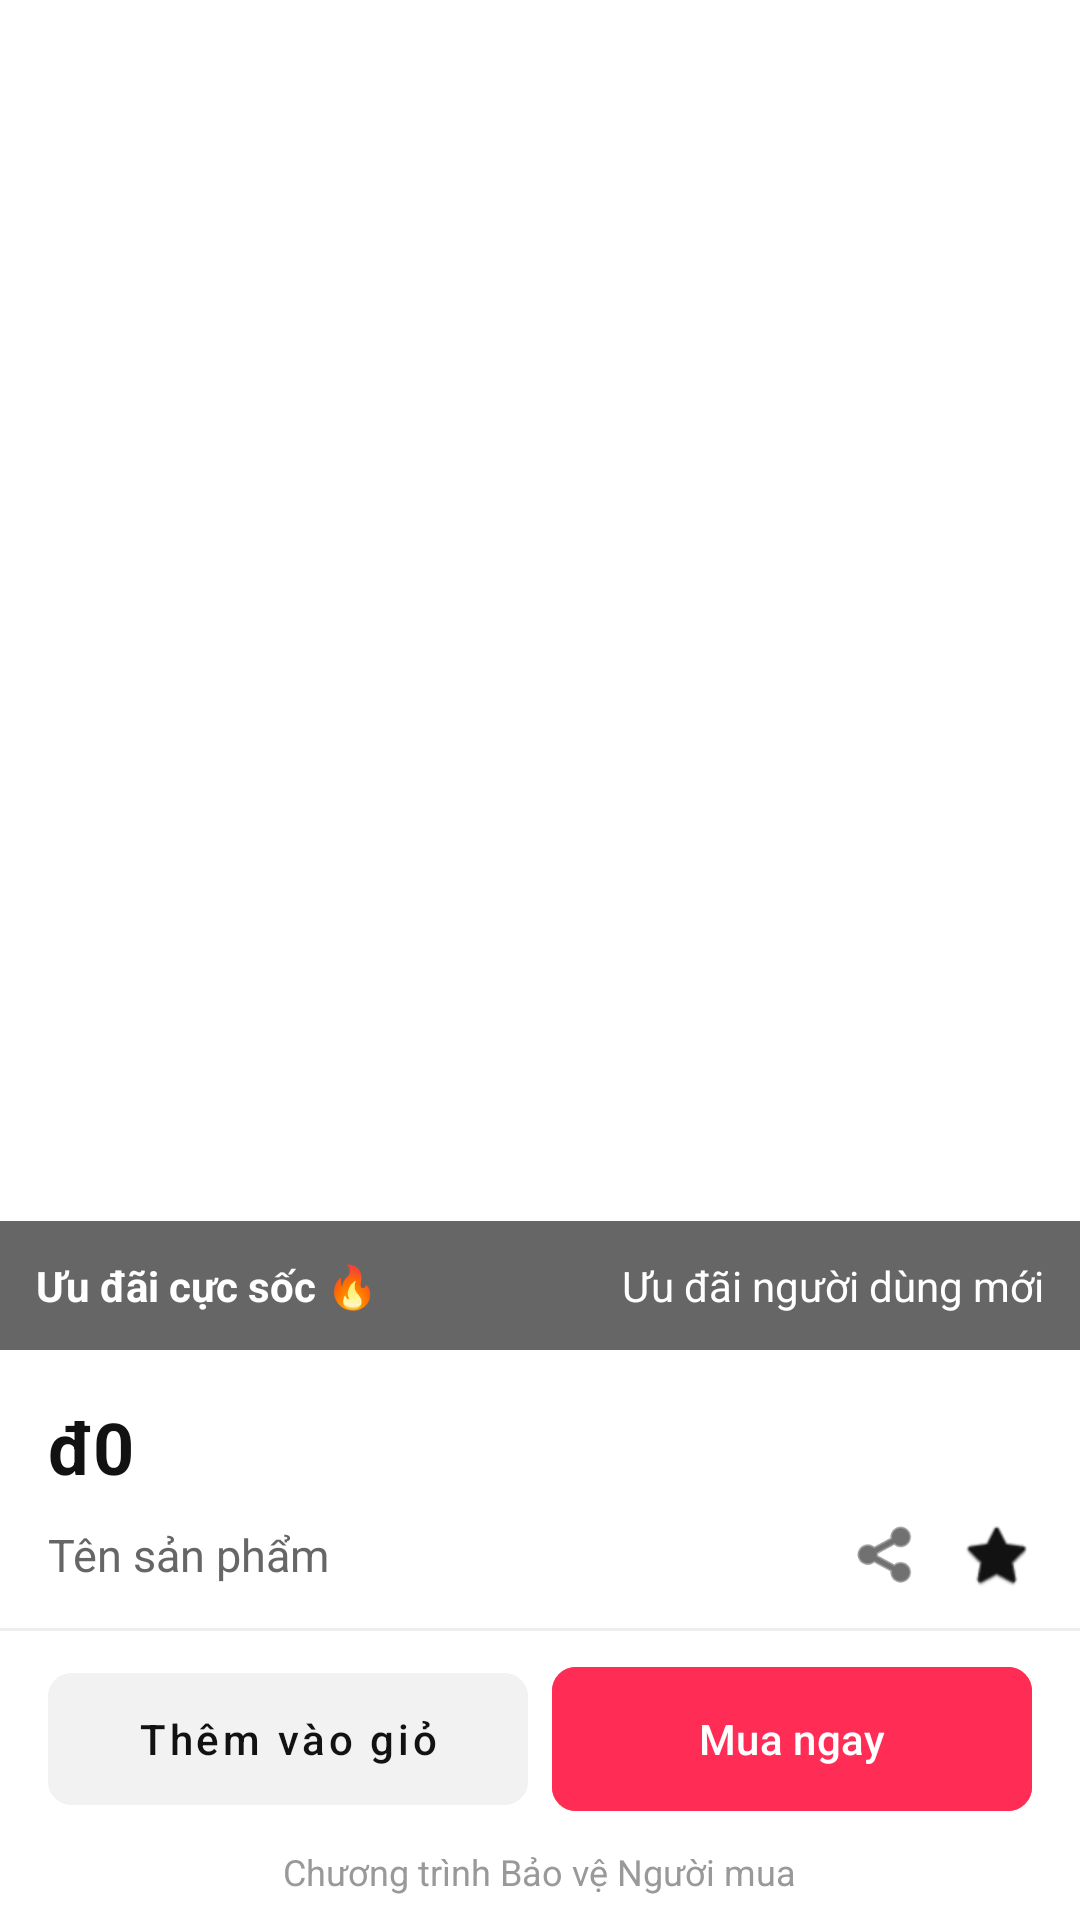

Layout XML and referenced resources for this Android screen:
<!-- AndroidManifest.xml: application theme Theme.DOAN_LTMB -->
<!-- res/layout/activity_product_detail.xml -->
<?xml version="1.0" encoding="utf-8"?>
<androidx.constraintlayout.widget.ConstraintLayout xmlns:android="http://schemas.android.com/apk/res/android"
    xmlns:app="http://schemas.android.com/apk/res-auto"
    xmlns:tools="http://schemas.android.com/tools"
    android:layout_width="match_parent"
    android:layout_height="match_parent"
    android:background="@color/white">

    <androidx.core.widget.NestedScrollView
        android:id="@+id/nestedScrollView"
        android:layout_width="match_parent"
        android:layout_height="0dp"
        android:clipToPadding="false"
        app:layout_constraintBottom_toTopOf="@id/bottomBar"
        app:layout_constraintTop_toTopOf="parent">

        <LinearLayout
            android:layout_width="match_parent"
            android:layout_height="wrap_content"
            android:orientation="vertical">

            <FrameLayout
                android:layout_width="match_parent"
                android:layout_height="450dp">

                <ImageView
                    android:id="@+id/ivProductLarge"
                    android:layout_width="match_parent"
                    android:layout_height="match_parent"
                    android:scaleType="centerCrop"
                    tools:src="@tools:sample/avatars" />

                <LinearLayout
                    android:layout_width="match_parent"
                    android:layout_height="wrap_content"
                    android:layout_gravity="top"
                    android:padding="16dp"
                    android:orientation="horizontal">

                    <ImageButton
                        android:id="@+id/btnBack"
                        android:layout_width="36dp"
                        android:layout_height="36dp"
                        android:background="@drawable/bg_circle_translucent"
                        android:src="@android:drawable/ic_menu_revert"
                        app:tint="@color/white" />

                    <View
                        android:layout_width="0dp"
                        android:layout_height="0dp"
                        android:layout_weight="1" />

                    <ImageButton
                        android:id="@+id/btnCartTop"
                        android:layout_width="36dp"
                        android:layout_height="36dp"
                        android:background="@drawable/bg_circle_translucent"
                        android:src="@drawable/ic_cart"
                        app:tint="@color/white" />

                    <ImageButton
                        android:layout_width="36dp"
                        android:layout_height="36dp"
                        android:layout_marginStart="12dp"
                        android:background="@drawable/bg_circle_translucent"
                        android:src="@android:drawable/ic_menu_more"
                        app:tint="@color/white" />
                </LinearLayout>

                <LinearLayout
                    android:layout_width="match_parent"
                    android:layout_height="wrap_content"
                    android:layout_gravity="bottom"
                    android:background="#99000000"
                    android:orientation="horizontal"
                    android:padding="12dp"
                    android:gravity="center_vertical">

                    <TextView
                        android:layout_width="wrap_content"
                        android:layout_height="wrap_content"
                        android:text="Ưu đãi cực sốc 🔥"
                        android:textColor="@color/white"
                        android:textSize="14sp"
                        android:textStyle="bold" />

                    <View
                        android:layout_width="0dp"
                        android:layout_height="0dp"
                        android:layout_weight="1" />

                    <TextView
                        android:layout_width="wrap_content"
                        android:layout_height="wrap_content"
                        android:text="Ưu đãi người dùng mới"
                        android:textColor="@color/white"
                        android:textSize="14sp" />
                </LinearLayout>
            </FrameLayout>

            <LinearLayout
                android:layout_width="match_parent"
                android:layout_height="wrap_content"
                android:orientation="vertical"
                android:padding="16dp">

                <TextView
                    android:id="@+id/tvPrice"
                    android:layout_width="wrap_content"
                    android:layout_height="wrap_content"
                    android:text="đ0"
                    android:textColor="@color/primary_black"
                    android:textSize="24sp"
                    android:textStyle="bold" />

                <LinearLayout
                    android:layout_width="match_parent"
                    android:layout_height="wrap_content"
                    android:layout_marginTop="8dp"
                    android:gravity="center_vertical"
                    android:orientation="horizontal">

                    <TextView
                        android:id="@+id/tvProductNameDetail"
                        android:layout_width="0dp"
                        android:layout_height="wrap_content"
                        android:layout_weight="1"
                        android:text="Tên sản phẩm"
                        android:textColor="@color/gray_dark"
                        android:textSize="15sp" />

                    <ImageView
                        android:layout_width="24dp"
                        android:layout_height="24dp"
                        android:layout_marginStart="12dp"
                        android:src="@android:drawable/ic_menu_share"
                        app:tint="@color/primary_black" />

                    <ImageView
                        android:layout_width="24dp"
                        android:layout_height="24dp"
                        android:layout_marginStart="12dp"
                        android:src="@android:drawable/btn_star"
                        app:tint="@color/primary_black" />
                </LinearLayout>

                <TextView
                    android:layout_width="wrap_content"
                    android:layout_height="wrap_content"
                    android:layout_marginTop="16dp"
                    android:text="Màu sắc"
                    android:textColor="@color/primary_black"
                    android:textStyle="bold"
                    android:textSize="16sp" />

                <androidx.recyclerview.widget.RecyclerView
                    android:id="@+id/rvColors"
                    android:layout_width="match_parent"
                    android:layout_height="wrap_content"
                    android:layout_marginTop="8dp"
                    android:orientation="horizontal"
                    tools:listitem="@layout/item_color_selector" />

                <TextView
                    android:id="@+id/tvDescription"
                    android:layout_width="match_parent"
                    android:layout_height="wrap_content"
                    android:layout_marginTop="16dp"
                    android:lineSpacingExtra="4dp"
                    android:text="Mô tả sản phẩm sẽ hiển thị ở đây."
                    android:textColor="@color/gray_dark"
                    android:textSize="14sp" />

            </LinearLayout>
        </LinearLayout>
    </androidx.core.widget.NestedScrollView>

    <LinearLayout
        android:id="@+id/bottomBar"
        android:layout_width="match_parent"
        android:layout_height="wrap_content"
        android:background="@color/white"
        android:orientation="vertical"
        android:paddingBottom="8dp"
        app:layout_constraintBottom_toBottomOf="parent">

        <View
            android:layout_width="match_parent"
            android:layout_height="1dp"
            android:background="@color/divider_color" />

        <LinearLayout
            android:layout_width="match_parent"
            android:layout_height="56dp"
            android:layout_marginTop="8dp"
            android:paddingHorizontal="16dp"
            android:orientation="horizontal">

            <com.google.android.material.button.MaterialButton
                android:id="@+id/btnAddToCartBottom"
                style="@style/Widget.MaterialComponents.Button.TextButton"
                android:layout_width="0dp"
                android:layout_height="match_parent"
                android:layout_marginEnd="8dp"
                android:layout_weight="1"
                android:backgroundTint="#F2F2F2"
                android:text="Thêm vào giỏ"
                android:textAllCaps="false"
                android:textColor="@color/primary_black"
                app:cornerRadius="8dp" />

            <com.google.android.material.button.MaterialButton
                android:id="@+id/btnBuyNow"
                android:layout_width="0dp"
                android:layout_height="match_parent"
                android:layout_weight="1"
                android:backgroundTint="@color/tiktok_red"
                android:text="Mua ngay"
                android:textAllCaps="false"
                android:textColor="@color/white"
                app:cornerRadius="8dp" />
        </LinearLayout>

        <TextView
            android:layout_width="wrap_content"
            android:layout_height="wrap_content"
            android:layout_gravity="center"
            android:layout_marginTop="8dp"
            android:text="Chương trình Bảo vệ Người mua"
            android:textColor="@color/gray_medium"
            android:textSize="12sp" />
    </LinearLayout>

</androidx.constraintlayout.widget.ConstraintLayout>
<!-- res/layout/item_color_selector.xml (included above) -->
<?xml version="1.0" encoding="utf-8"?>
<FrameLayout xmlns:android="http://schemas.android.com/apk/res/android"
    xmlns:app="http://schemas.android.com/apk/res-auto"
    android:layout_width="wrap_content"
    android:layout_height="wrap_content"
    android:padding="4dp">

    <View
        android:id="@+id/viewColor"
        android:layout_width="32dp"
        android:layout_height="32dp"
        android:background="@drawable/bg_circle_color" />

    <ImageView
        android:id="@+id/ivSelected"
        android:layout_width="16dp"
        android:layout_height="16dp"
        android:layout_gravity="center"
        android:src="@android:drawable/checkbox_on_background"
        android:visibility="gone"
        app:tint="@color/white" />
</FrameLayout>
<!-- resources referenced by this layout -->
<resources>
  <color name="divider_color">#EEEEEE</color>
  <color name="gray_dark">#666666</color>
  <color name="gray_medium">#999999</color>
  <color name="primary_black">#121212</color>
  <color name="tiktok_red">#FF2D55</color>
  <color name="white">#FFFFFFFF</color>
  <!-- drawable bg_circle_color (drawable) -->
  <?xml version="1.0" encoding="utf-8"?>
  <shape xmlns:android="http://schemas.android.com/apk/res/android"
      android:shape="oval">
      <solid android:color="@color/gray_light" />
      <stroke
          android:width="1dp"
          android:color="#DDDDDD" />
  </shape>
  <!-- drawable ic_cart (drawable) -->
  <vector xmlns:android="http://schemas.android.com/apk/res/android"
      android:width="24dp"
      android:height="24dp"
      android:viewportWidth="24"
      android:viewportHeight="24">
    <path
        android:fillColor="#000000"
        android:pathData="M15.5,13a2,2 0,0 0,1.75 -1.03l3.58,-6.49c0.37,-0.66 0.11,-1.48 -0.55,-1.85a1.48,1.48 0,0 0,-0.67 -0.13H5.21l-0.94,-2H1V5h2l3.6,7.59 -1.35,2.44C4.52,15.37 5.48,17 7,17h12v-2H7l1.1,-2h7.4zM6.16,6h12.15l-2.76,5H8.53L6.16,6zM7,18a2,2 0,1 0,0 4 2,2 0,0 0,0 -4zM17,18a2,2 0,1 0,0 4 2,2 0,0 0,0 -4z"/>
  </vector>
  <style name="Theme.DOAN_LTMB" parent="Base.Theme.DOAN_LTMB" />
  <color name="gray_light">#F5F5F5</color>
  <style name="Base.Theme.DOAN_LTMB" parent="Theme.Material3.DayNight.NoActionBar">
          
          
      </style>
</resources>
